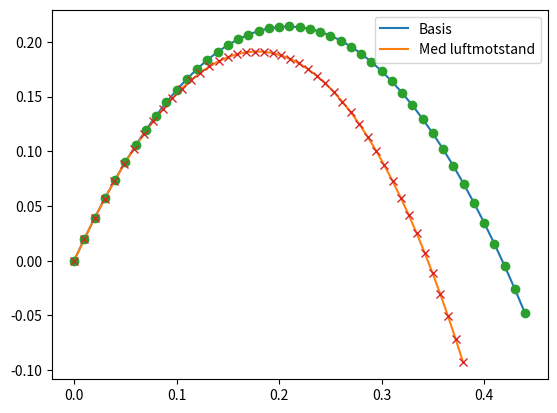

The matplotlib source for this figure:
import numpy as np
import math
import matplotlib.pyplot as plt


class Integrator:
    def __init__(self, delta_time, time_end):
        self.delta_time = delta_time
        self.time_end = time_end
        self.time_start = 0
        self.tidspunkter = np.arange(self.time_start, self.time_end, self.delta_time)

    def integrate(self, function, initial_condition_vector):
        antall_tidssteg = len(self.tidspunkter)
        integrasjonsmatrise = np.zeros((antall_tidssteg, function.vektor_lengde))
        integrasjonsmatrise[0, :] = initial_condition_vector
        for i in range(1, antall_tidssteg):
            endringsvektor = function.evaluate(self.tidspunkter[i], integrasjonsmatrise[i - 1, :])
            integrasjonsmatrise[i, :] = (integrasjonsmatrise[i - 1, :] +
                                         self.delta_time * endringsvektor)
        return integrasjonsmatrise


class BasisKulebane:
    def __init__(self, tyngdekraft):
        self.tyngdekraft = tyngdekraft
        self.vektor_lengde = 4

    def evaluate(self, tidspunkt, tilstandsvektor):
        #        x_posisjon = tilstandsvektor[0]
        #        y_posisjon = tilstandsvektor[1]
        x_fart = tilstandsvektor[2]
        y_fart = tilstandsvektor[3]
        endringsvektor = np.array([x_fart, y_fart, 0, self.tyngdekraft])
        return endringsvektor


class KulebaneMedLuftmotstand:
    def __init__(self, tyngdekraft, luftmotstand):
        self.tyngdekraft = tyngdekraft
        self.luftmotstand = luftmotstand
        self.vektor_lengde = 4

    def evaluate(self, tidspunkt, tilstandsvektor):
        #        x_posisjon = tilstandsvektor[0]
        #        y_posisjon = tilstandsvektor[1]
        x_fart = tilstandsvektor[2]
        y_fart = tilstandsvektor[3]
        fart = math.sqrt(x_fart ** 2 + y_fart ** 2)
        endringsvektor = np.array([x_fart, y_fart,
                                   -(self.luftmotstand * x_fart * fart),
                                   self.tyngdekraft - (self.luftmotstand * y_fart * fart)])
        return endringsvektor


if __name__ == "__main__":
    integratoren = Integrator(0.01, 0.45)
    basis_kulebane = BasisKulebane(-9.81)
    kulebane_luftmotstand = KulebaneMedLuftmotstand(-9.81, 0.5)
    startvektor = np.array([0, 0, 1, 2])
    basis_kulebane_resultat = integratoren.integrate(basis_kulebane, startvektor)
    kulebane_luftmotstand_resultat = integratoren.integrate(kulebane_luftmotstand, startvektor)
    plt.plot(basis_kulebane_resultat[:, 0], basis_kulebane_resultat[:, 1])
    plt.plot(kulebane_luftmotstand_resultat[:, 0], kulebane_luftmotstand_resultat[:, 1])
    plt.plot(basis_kulebane_resultat[:, 0], basis_kulebane_resultat[:, 1], "o")
    plt.plot(kulebane_luftmotstand_resultat[:, 0], kulebane_luftmotstand_resultat[:, 1], "x")
    plt.legend(("Basis", "Med luftmotstand"))
    plt.show()
